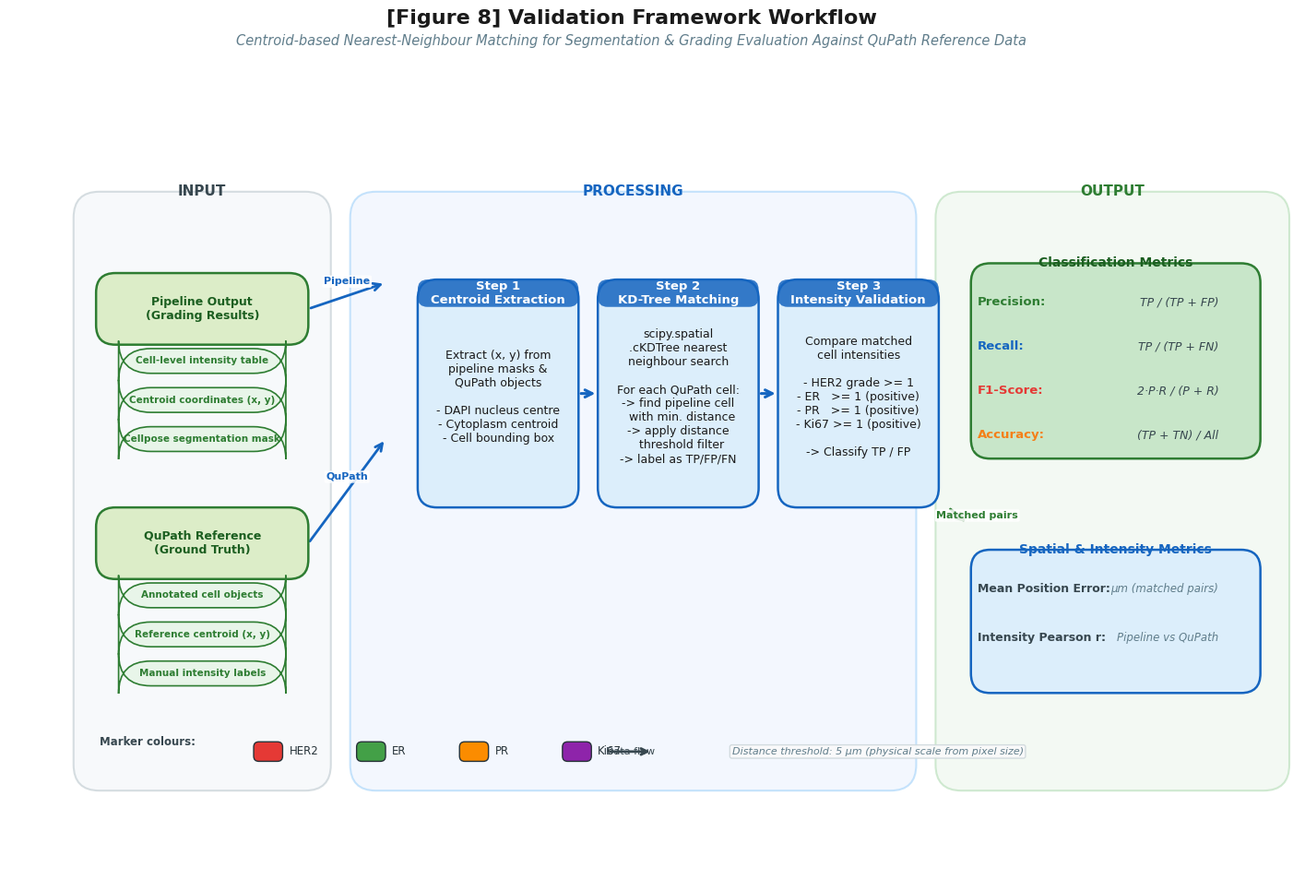

Generate this figure with matplotlib:
"""
[Figure 8] Validation Framework Workflow Diagram
Centroid-based nearest-neighbour matching pipeline for evaluating
segmentation and grading performance against QuPath reference data.

Layout:  INPUT  -->  PROCESSING  -->  OUTPUT
         (left)       (centre)       (right)
"""

import matplotlib.pyplot as plt
import matplotlib.patches as mpatches
from matplotlib.patches import FancyBboxPatch, Polygon
from matplotlib.path import Path
import numpy as np
from pathlib import Path as PathLib

# =============================================================================
# Scientific Plotting rcParams (per SKILL.md)
# =============================================================================
import matplotlib
matplotlib.rcParams.update({
    'font.family':      'Arial',
    'font.size':        11,
    'axes.titlesize':   13,
    'axes.labelsize':   11,
    'xtick.labelsize':  9,
    'ytick.labelsize':  9,
    'legend.fontsize':  9,
    'figure.dpi':       150,
    'savefig.dpi':      300,
    'savefig.bbox':     'tight',
    'savefig.facecolor':'white',
    'axes.spines.top':  False,
    'axes.spines.right':False,
    'axes.grid':        False,
})

# =============================================================================
# Color palette — IHC / colorblind-safe
# =============================================================================
C = {
    # Structural colours
    'input_bg':      '#F0F4F8',   # Input panel background
    'proc_bg':       '#E8F0FE',   # Processing panel background
    'output_bg':     '#E8F5E9',   # Output panel background
    'step_bg':       '#DDEEFF',   # Step box fill
    'step_border':   '#1565C0',   # Step box border / title colour
    'in_box':        '#C8E6C9',   # Input box fill
    'in_border':     '#2E7D32',   # Input box border
    'out_box':       '#C8E6C9',   # Output box fill
    'out_border':    '#2E7D32',   # Output box border
    'arrow':         '#37474F',
    'border':        '#263238',
    # Marker colours (for sub-labels)
    'her2':          '#E53935',
    'er':            '#43A047',
    'pr':            '#FB8C00',
    'ki67':          '#8E24AA',
    # Annotation
    'annot':         '#607D8B',
    'metric_pos':    '#2E7D32',
    'metric_err':    '#1565C0',
}


# =============================================================================
# Geometry helpers
# =============================================================================

def rounded_box(ax, cx, cy, w, h, text, facecolor, edgecolor='#263238',
                fontsize=9, textcolor='#1A1A1A', bold=False, radius=0.25,
                alpha=1.0, zorder=3, subtext=None):
    """Draw a rounded rectangle with centred text and optional sub-text."""
    lw = 1.8
    box = FancyBboxPatch(
        (cx - w / 2, cy - h / 2), w, h,
        boxstyle=f"round,pad=0,rounding_size={radius}",
        facecolor=facecolor, edgecolor=edgecolor,
        linewidth=lw, alpha=alpha, zorder=zorder,
    )
    ax.add_patch(box)
    weight = 'bold' if bold else 'normal'
    ax.text(cx, cy, text, ha='center', va='center', fontsize=fontsize,
            color=textcolor, fontweight=weight, zorder=zorder + 1,
            multialignment='center')
    if subtext:
        ax.text(cx, cy - h * 0.28, subtext, ha='center', va='center',
                fontsize=fontsize - 2, color=annot, zorder=zorder + 1,
                multialignment='center', style='italic')


def pill(ax, cx, cy, w, h, text, facecolor, edgecolor='#263238',
         fontsize=8, textcolor='#1A1A1A', radius=0.5):
    """Draw a pill-shaped label."""
    lw = 1.2
    pill_box = FancyBboxPatch(
        (cx - w / 2, cy - h / 2), w, h,
        boxstyle=f"round,pad=0,rounding_size={radius}",
        facecolor=facecolor, edgecolor=edgecolor,
        linewidth=lw, zorder=3,
    )
    ax.add_patch(pill_box)
    ax.text(cx, cy, text, ha='center', va='center', fontsize=fontsize,
            color=textcolor, fontweight='bold', zorder=4)


def step_box(ax, cx, cy, w, h, title, body_lines, facecolor, title_color,
             edgecolor='#1565C0', fontsize=9, title_fs=9.5, radius=0.3):
    """Draw a titled step box with multi-line body."""
    lw = 1.8
    box = FancyBboxPatch(
        (cx - w / 2, cy - h / 2), w, h,
        boxstyle=f"round,pad=0,rounding_size={radius}",
        facecolor=facecolor, edgecolor=edgecolor,
        linewidth=lw, zorder=3,
    )
    ax.add_patch(box)

    # Title bar
    title_h = 0.42
    title_box = FancyBboxPatch(
        (cx - w / 2, cy + h / 2 - title_h), w, title_h,
        boxstyle=f"round,pad=0,rounding_size=0.15",
        facecolor=title_color, edgecolor='none',
        linewidth=0, alpha=0.85, zorder=4,
    )
    ax.add_patch(title_box)

    ax.text(cx, cy + h / 2 - title_h / 2, title,
            ha='center', va='center', fontsize=title_fs,
            color='white', fontweight='bold', zorder=5)

    # Body text
    body_text = '\n'.join(body_lines)
    ax.text(cx, cy - 0.05, body_text,
            ha='center', va='center', fontsize=fontsize,
            color='#1A1A1A', zorder=4,
            multialignment='center')


def straight_arrow(ax, x0, y0, x1, y1, color='#37474F', lw=2.0,
                   label='', label_color='#37474F', label_offset=(0, 0.18),
                   fontsize=8, zorder=2):
    """Draw a straight arrow with an optional label above it."""
    ax.annotate('',
                xy=(x1, y1), xytext=(x0, y0),
                arrowprops=dict(
                    arrowstyle='->', color=color, lw=lw,
                    mutation_scale=14,
                ), zorder=zorder)
    if label:
        mx = (x0 + x1) / 2 + label_offset[0]
        my = (y0 + y1) / 2 + label_offset[1]
        ax.text(mx, my, label, ha='center', va='center',
                fontsize=fontsize, color=label_color, fontweight='bold',
                zorder=zorder + 1,
                bbox=dict(boxstyle='round,pad=0.15', facecolor='white',
                          edgecolor='none', alpha=0.85))


def curved_arrow(ax, x0, y0, x1, y1, color='#37474F', lw=1.6,
                 label='', label_color='#37474F', fontsize=8,
                 connectionstyle="arc3,rad=0.0", zorder=2):
    """Draw a curved arrow between two points."""
    ax.annotate('',
                xy=(x1, y1), xytext=(x0, y0),
                arrowprops=dict(
                    arrowstyle='->', color=color, lw=lw,
                    connectionstyle=connectionstyle,
                    mutation_scale=12,
                ), zorder=zorder)
    if label:
        mx = (x0 + x1) / 2
        my = (y0 + y1) / 2
        ax.text(mx, my + 0.18, label, ha='center', va='center',
                fontsize=fontsize, color=label_color, fontweight='bold',
                zorder=zorder + 1,
                bbox=dict(boxstyle='round,pad=0.15', facecolor='white',
                          edgecolor='none', alpha=0.85))


# =============================================================================
# Build the diagram
# =============================================================================

annot = C['annot']


def create_validation_workflow():
    fig, ax = plt.subplots(figsize=(18, 11))
    ax.set_xlim(-1, 19)
    ax.set_ylim(-1, 11)
    ax.axis('off')
    fig.patch.set_facecolor('white')

    # -------------------------------------------------------------------------
    # Title
    # -------------------------------------------------------------------------
    fig.suptitle('[Figure 8] Validation Framework Workflow',
                 fontsize=16, fontweight='bold', y=0.97, color='#1A1A1A')
    fig.text(0.5, 0.935,
             'Centroid-based Nearest-Neighbour Matching for Segmentation '
             '& Grading Evaluation Against QuPath Reference Data',
             ha='center', fontsize=10.5, color=C['annot'], style='italic')

    # -------------------------------------------------------------------------
    # Stage backgrounds
    # -------------------------------------------------------------------------
    # INPUT panel
    ax.add_patch(FancyBboxPatch((0.1, 0.5), 3.8, 9.0,
                                boxstyle="round,pad=0.1,rounding_size=0.4",
                                facecolor=C['input_bg'], edgecolor='#B0BEC5',
                                linewidth=1.5, alpha=0.5, zorder=0))
    ax.text(2.0, 9.6, 'INPUT', ha='center', va='center',
            fontsize=11, fontweight='bold', color='#37474F', zorder=1)

    # PROCESSING panel
    ax.add_patch(FancyBboxPatch((4.4, 0.5), 8.6, 9.0,
                                boxstyle="round,pad=0.1,rounding_size=0.4",
                                facecolor=C['proc_bg'], edgecolor='#90CAF9',
                                linewidth=1.5, alpha=0.5, zorder=0))
    ax.text(8.7, 9.6, 'PROCESSING', ha='center', va='center',
            fontsize=11, fontweight='bold', color=C['step_border'], zorder=1)

    # OUTPUT panel
    ax.add_patch(FancyBboxPatch((13.5, 0.5), 5.3, 9.0,
                                boxstyle="round,pad=0.1,rounding_size=0.4",
                                facecolor=C['output_bg'], edgecolor='#A5D6A7',
                                linewidth=1.5, alpha=0.5, zorder=0))
    ax.text(16.15, 9.6, 'OUTPUT', ha='center', va='center',
            fontsize=11, fontweight='bold', color=C['metric_pos'], zorder=1)

    # -------------------------------------------------------------------------
    # INPUT boxes
    # -------------------------------------------------------------------------
    # --- Pipeline Results
    rounded_box(ax, 2.0, 7.8, 3.3, 1.1,
                'Pipeline Output\n(Grading Results)',
                facecolor='#DCEDC8', edgecolor=C['in_border'],
                textcolor='#1B5E20', bold=True, radius=0.3)
    pill(ax, 2.0, 7.0, 2.6, 0.38, 'Cell-level intensity table',
         '#E8F5E9', '#2E7D32', fontsize=7.5, textcolor='#2E7D32')
    pill(ax, 2.0, 6.4, 2.6, 0.38, 'Centroid coordinates (x, y)',
         '#E8F5E9', '#2E7D32', fontsize=7.5, textcolor='#2E7D32')
    pill(ax, 2.0, 5.8, 2.6, 0.38, 'Cellpose segmentation mask',
         '#E8F5E9', '#2E7D32', fontsize=7.5, textcolor='#2E7D32')

    # --- QuPath Reference
    rounded_box(ax, 2.0, 4.2, 3.3, 1.1,
                'QuPath Reference\n(Ground Truth)',
                facecolor='#DCEDC8', edgecolor=C['in_border'],
                textcolor='#1B5E20', bold=True, radius=0.3)
    pill(ax, 2.0, 3.4, 2.6, 0.38, 'Annotated cell objects',
         '#E8F5E9', '#2E7D32', fontsize=7.5, textcolor='#2E7D32')
    pill(ax, 2.0, 2.8, 2.6, 0.38, 'Reference centroid (x, y)',
         '#E8F5E9', '#2E7D32', fontsize=7.5, textcolor='#2E7D32')
    pill(ax, 2.0, 2.2, 2.6, 0.38, 'Manual intensity labels',
         '#E8F5E9', '#2E7D32', fontsize=7.5, textcolor='#2E7D32')

    # -------------------------------------------------------------------------
    # Arrows from INPUT to PROCESSING
    # -------------------------------------------------------------------------
    straight_arrow(ax, 3.65, 7.8, 4.85, 8.2,
                   color=C['step_border'], lw=2.0, label='Pipeline',
                   label_color=C['step_border'], label_offset=(0, 0.22), fontsize=8)
    straight_arrow(ax, 3.65, 4.2, 4.85, 5.8,
                   color=C['step_border'], lw=2.0, label='QuPath',
                   label_color=C['step_border'], label_offset=(0, 0.22), fontsize=8)

    # -------------------------------------------------------------------------
    # PROCESSING — three step boxes
    # -------------------------------------------------------------------------
    STEP_Y = 6.5        # vertical centre of step boxes
    STEP_W = 2.5
    STEP_H = 3.5

    # Step 1 — Centroid Extraction
    step1_x = 6.6
    step_box(ax, step1_x, STEP_Y, STEP_W, STEP_H,
             'Step 1\nCentroid Extraction',
             ['Extract (x, y) from',
              'pipeline masks &',
              'QuPath objects',
              '',
              '- DAPI nucleus centre',
              '- Cytoplasm centroid',
              '- Cell bounding box'],
             facecolor='#DCEEFB', title_color=C['step_border'],
             edgecolor=C['step_border'], radius=0.3)

    # Step 2 — KD-Tree Matching
    step2_x = 9.4
    step_box(ax, step2_x, STEP_Y, STEP_W, STEP_H,
             'Step 2\nKD-Tree Matching',
             ['scipy.spatial',
              '.cKDTree nearest',
              'neighbour search',
              '',
              'For each QuPath cell:',
              '-> find pipeline cell',
              '  with min. distance',
              '-> apply distance',
              '  threshold filter',
              '-> label as TP/FP/FN'],
             facecolor='#DCEEFB', title_color=C['step_border'],
             edgecolor=C['step_border'], radius=0.3)

    # Step 3 — Intensity Validation
    step3_x = 12.2
    step_box(ax, step3_x, STEP_Y, STEP_W, STEP_H,
             'Step 3\nIntensity Validation',
             ['Compare matched',
              'cell intensities',
              '',
              '- HER2 grade >= 1',
              '- ER   >= 1 (positive)',
              '- PR   >= 1 (positive)',
              '- Ki67 >= 1 (positive)',
              '',
              '-> Classify TP / FP'],
             facecolor='#DCEEFB', title_color=C['step_border'],
             edgecolor=C['step_border'], radius=0.3)

    # Arrows between steps
    straight_arrow(ax, step1_x + STEP_W / 2, STEP_Y,
                   step2_x - STEP_W / 2, STEP_Y,
                   color=C['step_border'], lw=2.2, label='',
                   label_offset=(0, 0.15), fontsize=8)

    straight_arrow(ax, step2_x + STEP_W / 2, STEP_Y,
                   step3_x - STEP_W / 2, STEP_Y,
                   color=C['step_border'], lw=2.2, label='',
                   label_offset=(0, 0.15), fontsize=8)

    # Vertical arrow from step outputs to OUTPUT
    straight_arrow(ax, step3_x + STEP_W / 2 + 0.15, STEP_Y - STEP_H / 2,
                   13.9, 4.5,
                   color=C['metric_pos'], lw=2.0, label='Matched pairs',
                   label_color=C['metric_pos'], label_offset=(0.3, 0),
                   fontsize=8)

    # -------------------------------------------------------------------------
    # OUTPUT — metrics panel
    # -------------------------------------------------------------------------

    # --- Primary metrics box
    rounded_box(ax, 16.2, 7.0, 4.5, 3.0,
                 '',
                 facecolor='#C8E6C9', edgecolor=C['out_border'],
                 radius=0.3, zorder=3)
    ax.text(16.2, 8.5, 'Classification Metrics',
            ha='center', va='center', fontsize=10,
            fontweight='bold', color='#1B5E20', zorder=4)

    metrics = [
        ('Precision', 'TP / (TP + FP)', '#2E7D32'),
        ('Recall',    'TP / (TP + FN)', '#1565C0'),
        ('F1-Score',  '2·P·R / (P + R)', '#E53935'),
        ('Accuracy', '(TP + TN) / All', '#F57F17'),
    ]
    for i, (name, formula, col) in enumerate(metrics):
        y_m = 7.9 - i * 0.68
        ax.text(14.05, y_m, name + ':',
                ha='left', va='center', fontsize=9.5,
                fontweight='bold', color=col, zorder=4)
        ax.text(17.8, y_m, formula,
                ha='right', va='center', fontsize=9,
                color='#37474F', zorder=4, style='italic')
        # Underline
        ax.plot([14.0, 18.0], [y_m - 0.22, y_m - 0.22],
                color='#C8E6C9', lw=1, zorder=3)

    # --- Secondary metrics box
    rounded_box(ax, 16.2, 3.0, 4.5, 2.2,
                '',
                facecolor='#DCEEFB', edgecolor=C['step_border'],
                radius=0.3, zorder=3)
    ax.text(16.2, 4.1, 'Spatial & Intensity Metrics',
            ha='center', va='center', fontsize=10,
            fontweight='bold', color=C['step_border'], zorder=4)

    sec_metrics = [
        ('Mean Position Error', 'μm (matched pairs)', '#37474F'),
        ('Intensity Pearson r', 'Pipeline vs QuPath', '#37474F'),
    ]
    for i, (name, unit, col) in enumerate(sec_metrics):
        y_m = 3.5 - i * 0.75
        ax.text(14.05, y_m, name + ':',
                ha='left', va='center', fontsize=9,
                fontweight='bold', color=col, zorder=4)
        ax.text(17.8, y_m, unit,
                ha='right', va='center', fontsize=8.5,
                color=C['annot'], zorder=4, style='italic')

    # -------------------------------------------------------------------------
    # Legend — bottom strip
    # -------------------------------------------------------------------------
    legend_y = 1.0

    ax.text(0.4, legend_y + 0.15, 'Marker colours:',
            fontsize=8.5, color='#37474F', fontweight='bold', va='center')

    markers = [
        (C['her2'], 'HER2'),
        (C['er'],   'ER'),
        (C['pr'],   'PR'),
        (C['ki67'], 'Ki67'),
    ]
    for i, (col, name) in enumerate(markers):
        bx = 2.8 + i * 1.6
        rect = FancyBboxPatch((bx, legend_y - 0.15), 0.45, 0.3,
                              boxstyle="round,pad=0,rounding_size=0.08",
                              facecolor=col, edgecolor='#263238', lw=1)
        ax.add_patch(rect)
        ax.text(bx + 0.55, legend_y, name,
                va='center', fontsize=8.5, color='#263238')

    # Arrow legend
    ax.annotate('', xy=(9.0, legend_y), xytext=(8.3, legend_y),
                arrowprops=dict(arrowstyle='->', color='#37474F', lw=2,
                                mutation_scale=12))
    ax.text(8.65, legend_y, 'Data flow',
            ha='center', va='center', fontsize=8, color='#37474F')

    # Distance threshold note
    ax.text(12.5, legend_y,
            'Distance threshold: 5 μm (physical scale from pixel size)',
            ha='center', va='center', fontsize=8,
            color=C['annot'], style='italic',
            bbox=dict(boxstyle='round,pad=0.2', facecolor='#FAFAFA',
                      edgecolor='#CFD8DC', alpha=0.9))

    # -------------------------------------------------------------------------
    # Save
    # -------------------------------------------------------------------------
    output_dir = PathLib(r'd:\Try_munan\FYP_LAST\Report\Report_figure')
    output_dir.mkdir(parents=True, exist_ok=True)

    out_png = output_dir / 'figure8.png'
    out_pdf = output_dir / 'figure8.pdf'

    fig.savefig(out_png, dpi=300, bbox_inches='tight', facecolor='white')
    fig.savefig(out_pdf, bbox_inches='tight', facecolor='white')

    plt.close()
    print(f"Saved: {out_png}")
    print(f"Saved: {out_pdf}")

    return out_png, out_pdf


if __name__ == '__main__':
    create_validation_workflow()
